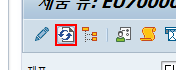
Task: 대경및ERW스케쥴링 Process
Workflow: 0401_계획오더_일정라인확정

Step 1 [try]: find in window '제품 뷰: *, 계획 버전 000' (saplogon.exe)

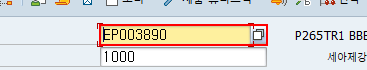
Step 2 [then]: type "[targetDR("자재코드").ToString]" into 'CTextField  제품 번호' in window '제품 뷰: *, 계획 버전 000' (saplogon.exe)

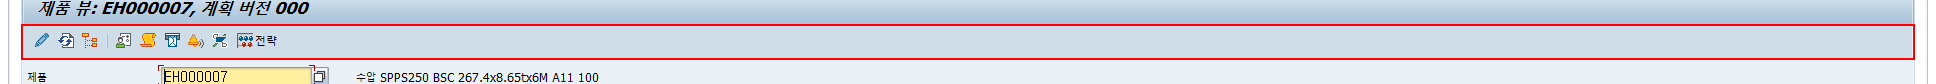
Step 3: type a value in window '제품 뷰: *, 계획 버전 000' (saplogon.exe)

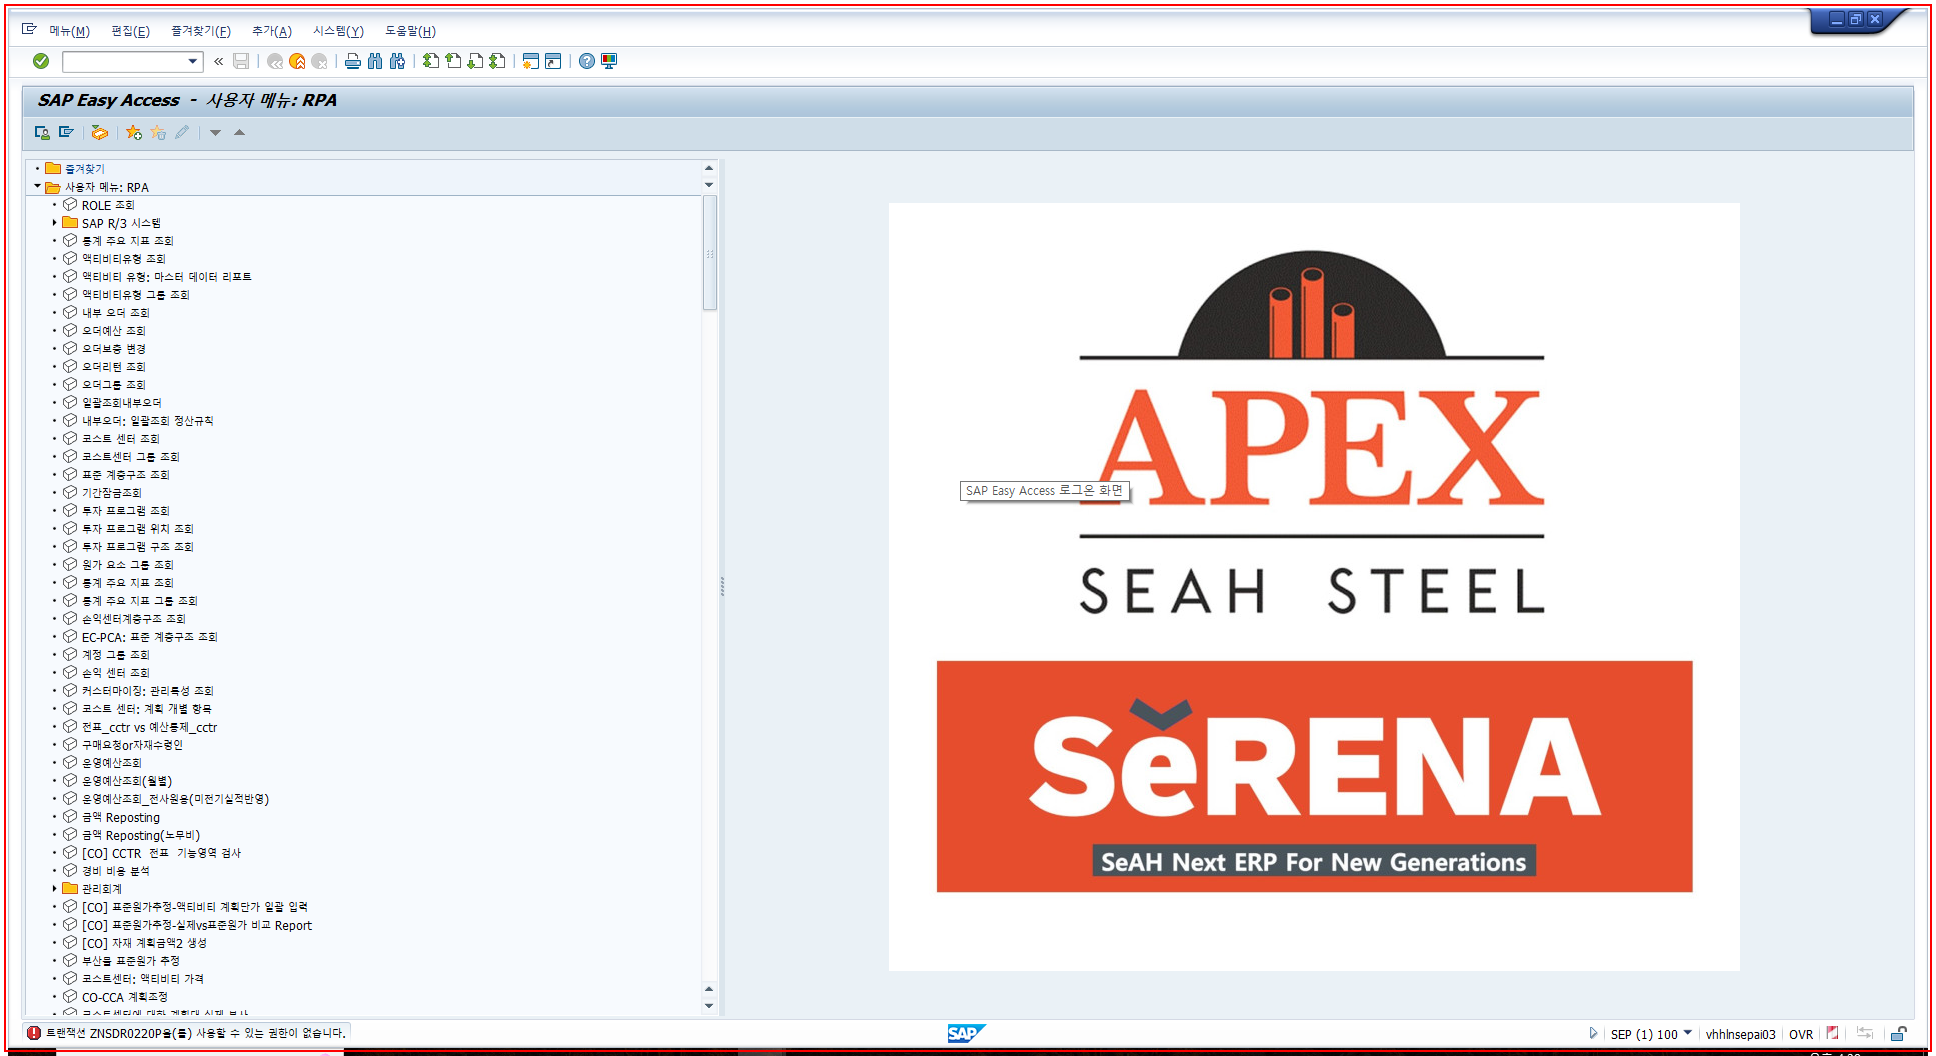
Step 4 [else]: Call Transaction 'saplogon.exe SAP' on the element (saplogon.exe)

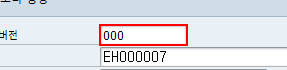
Step 5: type "000" in window '제품 뷰' (saplogon.exe)

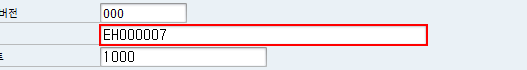
Step 6: type "[targetDR("자재코드").ToString]" in window '제품 뷰' (saplogon.exe)

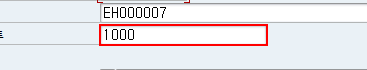
Step 7: type "1000" in window '제품 뷰' (saplogon.exe)

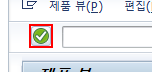
Step 8: click on 'Button  계속 (Enter)' in window '제품 뷰' (saplogon.exe)

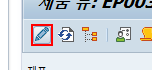
Step 9: find 'Button  변경 (Ctrl+F1)' in window '제품 뷰: *, 계획 버전 000' (saplogon.exe)

Step 10: click on 'Button  변경 (Ctrl+F1)' in window '제품 뷰: *, 계획 버전 000' (saplogon.exe) (same screen as step 9)

Step 11 [try]: find in window '제품 뷰: *, 계획 버전 000' (saplogon.exe) (same screen as step 1)

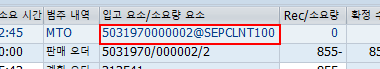
Step 12 [try]: get-text in window '제품 뷰: *, 계획 버전 000' (saplogon.exe)

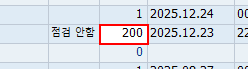
Step 13 [then]: type "[targetDR("RANK수정").ToString]" in window '제품 뷰: *, 계획 버전 000' (saplogon.exe)

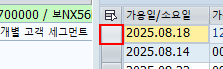
Step 14: click on 'GridViewRow  SAPGUI.Gri...' in window '제품 뷰: *, 계획 버전 000' (saplogon.exe)

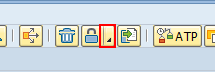
Step 15: click on the drop down button '열기' in window '제품 뷰: *, 계획 버전 000' (saplogon.exe)

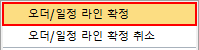
Step 16: click on 'drop down button  열기' (saplogon.exe)

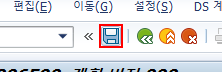
Step 17: click on 'Button  저장 (Ctrl+S)' in window '제품 뷰: *, 계획 버전 000' (saplogon.exe)

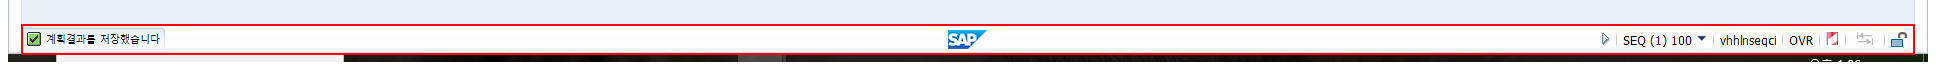
Step 18: find '계획결과를 저장했습니다' in window '제품 뷰: *, 계획 버전 000' (saplogon.exe)

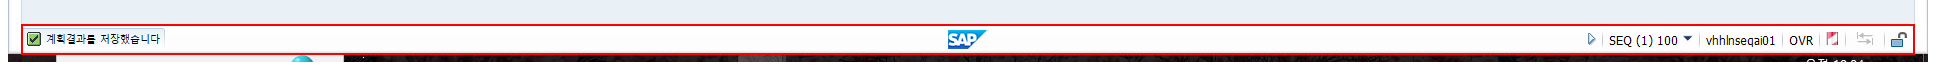
Step 19 [else]: get-text from 'sbar' in window '제품 뷰: *, 계획 버전 000' (saplogon.exe)

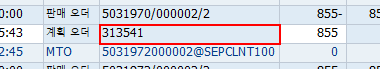
Step 20 [then]: click in window '제품 뷰: *, 계획 버전 000' (saplogon.exe)